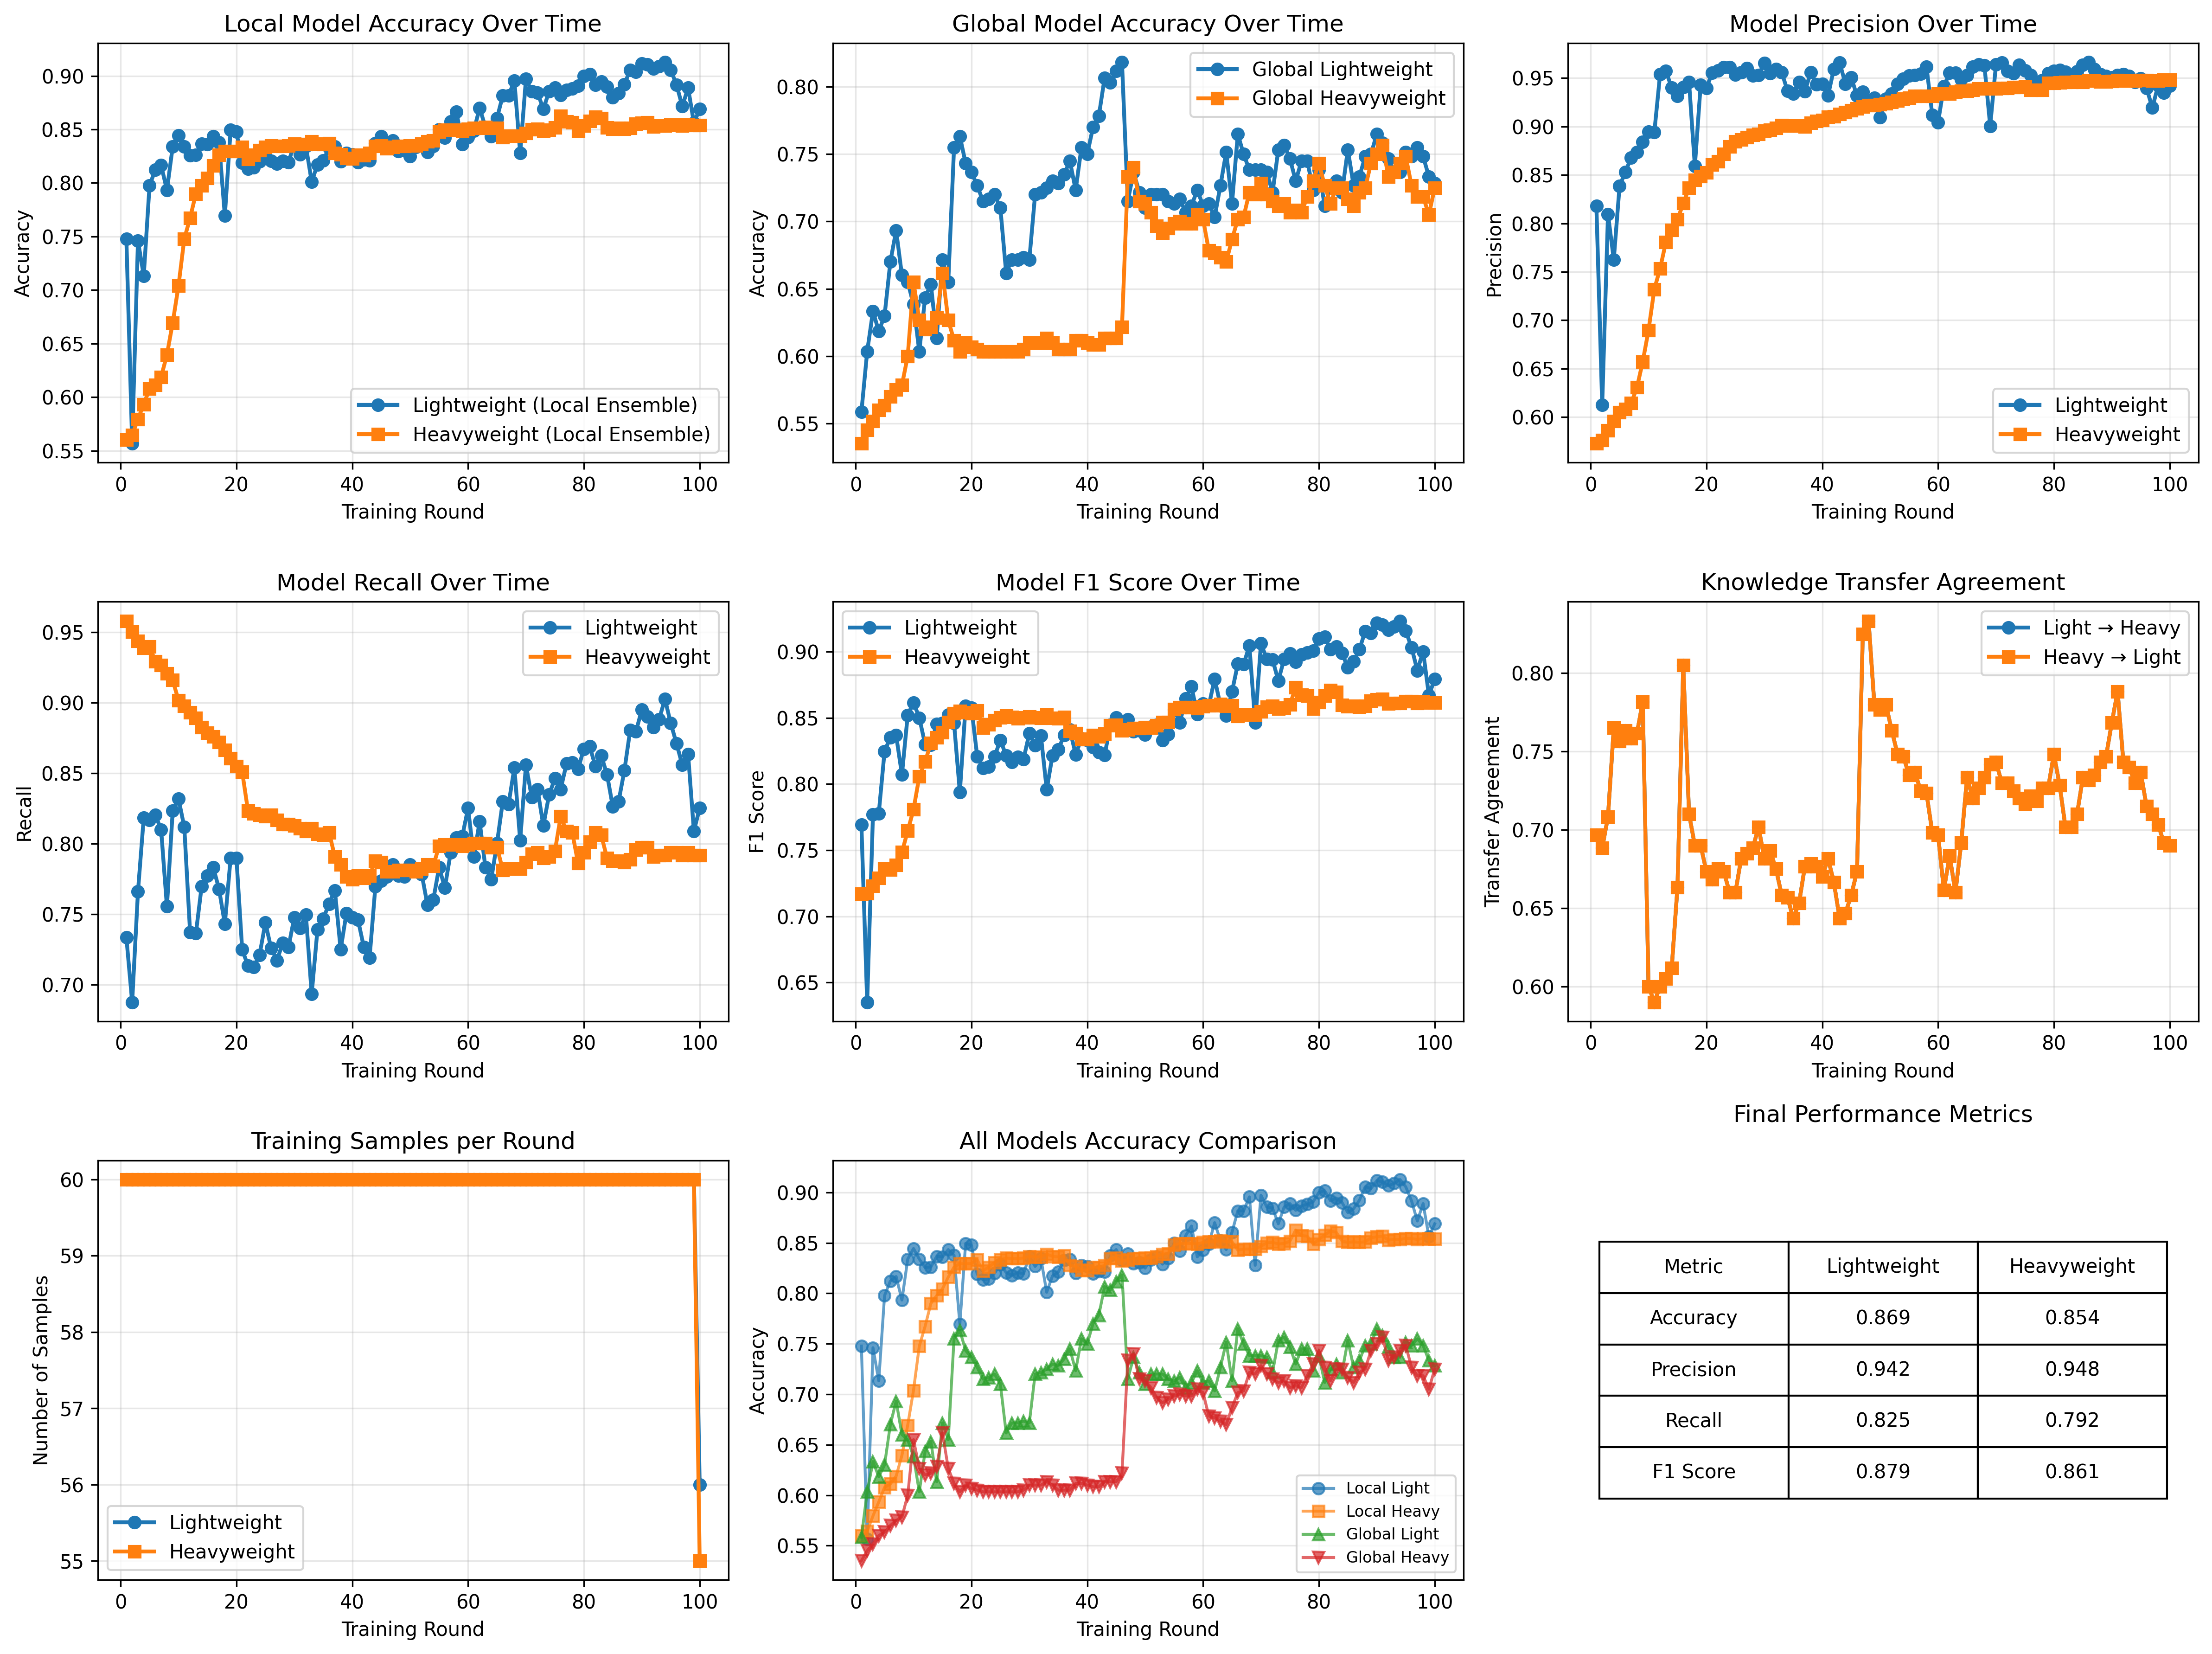

The file beside this chart, header and first rows:
round, time_start, time_end, lightweight_accuracy, heavyweight_accuracy, global_lightweight_accuracy, global_heavyweight_accuracy, lightweight_precision, heavyweight_precision, lightweight_recall, heavyweight_recall, lightweight_f1, heavyweight_f1, transfer_accuracy_light_to_heavy, transfer_accuracy_heavy_to_light, num_lightweight_samples, num_heavyweight_samples
1, 0, 10, 0.7478, 0.56, 0.5583, 0.535, 0.8178, 0.5728, 0.7335, 0.958, 0.7694, 0.7169, 0.6967, 0.6967, 60, 60
2, 10, 20, 0.5567, 0.5644, 0.6033, 0.545, 0.6125, 0.5762, 0.6877, 0.9503, 0.6351, 0.7173, 0.6883, 0.6883, 60, 60
3, 20, 30, 0.7461, 0.5794, 0.6333, 0.5517, 0.8095, 0.5863, 0.766, 0.9436, 0.7771, 0.7231, 0.7083, 0.7083, 60, 60
4, 30, 40, 0.7133, 0.5933, 0.6183, 0.56, 0.7626, 0.5958, 0.8185, 0.9389, 0.7778, 0.7288, 0.765, 0.765, 60, 60
5, 40, 50, 0.7978, 0.6078, 0.63, 0.5633, 0.8385, 0.6049, 0.8166, 0.9398, 0.8247, 0.736, 0.7567, 0.7567, 60, 60
6, 50, 60, 0.8122, 0.6111, 0.67, 0.57, 0.853, 0.6085, 0.8204, 0.9293, 0.8353, 0.7354, 0.7633, 0.7633, 60, 60
7, 60, 70, 0.8167, 0.6189, 0.6933, 0.575, 0.8679, 0.6143, 0.8099, 0.9265, 0.8368, 0.7387, 0.7583, 0.7583, 60, 60
8, 70, 80, 0.7933, 0.6394, 0.66, 0.5783, 0.8737, 0.6306, 0.7555, 0.9207, 0.8071, 0.7484, 0.7617, 0.7617, 60, 60
9, 80, 90, 0.8339, 0.6694, 0.655, 0.6, 0.884, 0.6573, 0.8233, 0.916, 0.8522, 0.7646, 0.7817, 0.7817, 60, 60
10, 90, 100, 0.8444, 0.7039, 0.6383, 0.655, 0.8945, 0.6897, 0.8319, 0.9016, 0.8617, 0.7807, 0.6, 0.6, 60, 60
11, 100, 110, 0.8339, 0.7478, 0.6033, 0.6267, 0.8939, 0.732, 0.8118, 0.8978, 0.8501, 0.8057, 0.59, 0.59, 60, 60
12, 110, 120, 0.8256, 0.7672, 0.6433, 0.62, 0.9542, 0.7535, 0.7373, 0.893, 0.83, 0.8168, 0.6, 0.6, 60, 60
13, 120, 130, 0.8261, 0.79, 0.6533, 0.6217, 0.9573, 0.7807, 0.7364, 0.8892, 0.8297, 0.831, 0.605, 0.605, 60, 60
14, 130, 140, 0.8367, 0.7978, 0.6133, 0.6283, 0.9399, 0.7933, 0.7698, 0.8825, 0.8453, 0.8352, 0.6117, 0.6117, 60, 60
15, 140, 150, 0.8361, 0.8044, 0.6717, 0.6617, 0.9314, 0.8039, 0.7775, 0.8787, 0.846, 0.8392, 0.6633, 0.6633, 60, 60
16, 150, 160, 0.8433, 0.8161, 0.655, 0.6267, 0.9405, 0.8208, 0.7832, 0.8758, 0.8524, 0.8469, 0.805, 0.805, 60, 60
17, 160, 170, 0.8378, 0.8261, 0.755, 0.6117, 0.9457, 0.8366, 0.7679, 0.872, 0.846, 0.8535, 0.71, 0.71, 60, 60
18, 170, 180, 0.7694, 0.8294, 0.7633, 0.6033, 0.8592, 0.8448, 0.7431, 0.8663, 0.7938, 0.8551, 0.69, 0.69, 60, 60
19, 180, 190, 0.8494, 0.8294, 0.7433, 0.61, 0.9428, 0.8485, 0.7899, 0.8606, 0.8592, 0.8542, 0.69, 0.69, 60, 60
20, 190, 200, 0.8478, 0.8294, 0.7367, 0.6067, 0.9397, 0.8526, 0.7899, 0.8548, 0.8578, 0.8534, 0.6733, 0.6733, 60, 60
21, 200, 210, 0.8189, 0.8333, 0.7267, 0.605, 0.9556, 0.8608, 0.7249, 0.851, 0.8209, 0.8557, 0.6683, 0.6683, 60, 60
22, 210, 220, 0.8133, 0.8222, 0.715, 0.6033, 0.9578, 0.8639, 0.7135, 0.8233, 0.8122, 0.8426, 0.675, 0.675, 60, 60
23, 220, 230, 0.8144, 0.8261, 0.7167, 0.6033, 0.961, 0.8715, 0.7125, 0.8214, 0.8129, 0.8452, 0.6733, 0.6733, 60, 60
24, 230, 240, 0.82, 0.8306, 0.72, 0.6033, 0.9611, 0.8793, 0.7211, 0.8204, 0.8209, 0.8483, 0.66, 0.66, 60, 60
25, 240, 250, 0.8289, 0.8333, 0.71, 0.6033, 0.9534, 0.8847, 0.744, 0.8195, 0.8332, 0.8503, 0.66, 0.66, 60, 60
26, 250, 260, 0.8206, 0.835, 0.6617, 0.6033, 0.956, 0.8867, 0.7259, 0.8204, 0.8215, 0.8517, 0.6817, 0.6817, 60, 60
27, 260, 270, 0.8178, 0.8344, 0.6717, 0.6033, 0.9603, 0.8889, 0.7173, 0.8166, 0.8164, 0.8508, 0.685, 0.685, 60, 60
28, 270, 280, 0.8206, 0.8344, 0.6717, 0.6033, 0.9527, 0.891, 0.7297, 0.8138, 0.8205, 0.8497, 0.6883, 0.6883, 60, 60
29, 280, 290, 0.8194, 0.835, 0.6733, 0.605, 0.9532, 0.892, 0.7268, 0.8138, 0.8189, 0.8502, 0.7017, 0.7017, 60, 60
30, 290, 300, 0.8367, 0.8367, 0.6717, 0.61, 0.9654, 0.8958, 0.7479, 0.8128, 0.8382, 0.8511, 0.6817, 0.6817, 60, 60
31, 300, 310, 0.8267, 0.8361, 0.72, 0.61, 0.9547, 0.8965, 0.7402, 0.8109, 0.8293, 0.8504, 0.6867, 0.6867, 60, 60
32, 310, 320, 0.8344, 0.8361, 0.7217, 0.61, 0.9594, 0.8983, 0.7498, 0.809, 0.8367, 0.8501, 0.675, 0.675, 60, 60
33, 320, 330, 0.8011, 0.8389, 0.725, 0.6133, 0.9559, 0.9013, 0.6934, 0.8109, 0.7958, 0.8526, 0.6583, 0.6583, 60, 60
34, 330, 340, 0.8172, 0.8367, 0.73, 0.61, 0.9368, 0.9008, 0.7393, 0.8071, 0.8217, 0.8501, 0.6567, 0.6567, 60, 60
35, 340, 350, 0.8211, 0.8361, 0.7283, 0.605, 0.9341, 0.9007, 0.7469, 0.8061, 0.826, 0.8494, 0.6433, 0.6433, 60, 60
36, 350, 360, 0.8328, 0.8372, 0.735, 0.605, 0.9458, 0.901, 0.7574, 0.808, 0.8369, 0.8507, 0.6533, 0.6533, 60, 60
37, 360, 370, 0.8339, 0.8278, 0.745, 0.605, 0.9362, 0.9001, 0.767, 0.7908, 0.8411, 0.8402, 0.6767, 0.6767, 60, 60
38, 370, 380, 0.82, 0.8267, 0.7233, 0.6117, 0.9557, 0.9036, 0.7249, 0.7851, 0.8224, 0.8382, 0.6783, 0.6783, 60, 60
39, 380, 390, 0.8278, 0.8233, 0.755, 0.6117, 0.9433, 0.9057, 0.7507, 0.7765, 0.8345, 0.8343, 0.6767, 0.6767, 60, 60
40, 390, 400, 0.8267, 0.8228, 0.75, 0.61, 0.9441, 0.9065, 0.7479, 0.7746, 0.833, 0.8337, 0.67, 0.67, 60, 60
41, 400, 410, 0.8194, 0.8261, 0.77, 0.6083, 0.9319, 0.9098, 0.7459, 0.7775, 0.828, 0.8369, 0.6817, 0.6817, 60, 60
42, 410, 420, 0.8217, 0.8256, 0.7783, 0.6083, 0.9593, 0.9105, 0.7268, 0.7755, 0.8238, 0.8361, 0.6667, 0.6667, 60, 60
43, 420, 430, 0.8211, 0.8278, 0.8067, 0.6133, 0.966, 0.9129, 0.7192, 0.7775, 0.8219, 0.838, 0.6433, 0.6433, 60, 60
44, 430, 440, 0.8372, 0.8344, 0.8033, 0.6133, 0.944, 0.9146, 0.7698, 0.788, 0.8446, 0.8443, 0.6467, 0.6467, 60, 60
45, 440, 450, 0.8433, 0.835, 0.8117, 0.6133, 0.9506, 0.9167, 0.7736, 0.787, 0.8503, 0.8445, 0.6583, 0.6583, 60, 60
46, 450, 460, 0.8328, 0.8322, 0.8183, 0.6217, 0.9317, 0.9185, 0.7765, 0.7803, 0.8428, 0.8406, 0.6733, 0.6733, 60, 60
47, 460, 470, 0.8394, 0.8333, 0.715, 0.7333, 0.9359, 0.9205, 0.7851, 0.7803, 0.849, 0.8413, 0.825, 0.825, 60, 60
48, 470, 480, 0.8294, 0.8344, 0.7367, 0.74, 0.9261, 0.9219, 0.7775, 0.7813, 0.8399, 0.8424, 0.8333, 0.8333, 60, 60
49, 480, 490, 0.8306, 0.8344, 0.7217, 0.715, 0.9294, 0.9219, 0.7765, 0.7813, 0.8404, 0.8424, 0.78, 0.78, 60, 60
50, 490, 500, 0.825, 0.835, 0.71, 0.7133, 0.9093, 0.9228, 0.7851, 0.7813, 0.8372, 0.8428, 0.7767, 0.7767, 60, 60
51, 500, 510, 0.8333, 0.835, 0.72, 0.7067, 0.9284, 0.9239, 0.7803, 0.7803, 0.8433, 0.8426, 0.78, 0.78, 60, 60
52, 510, 520, 0.8361, 0.8367, 0.72, 0.6967, 0.9337, 0.9251, 0.7784, 0.7822, 0.8448, 0.8444, 0.7633, 0.7633, 60, 60
53, 520, 530, 0.8289, 0.8389, 0.72, 0.6917, 0.9439, 0.9266, 0.7564, 0.7851, 0.833, 0.8466, 0.7483, 0.7483, 60, 60
54, 530, 540, 0.8344, 0.8394, 0.715, 0.695, 0.9491, 0.9286, 0.7603, 0.7841, 0.8377, 0.8468, 0.7467, 0.7467, 60, 60
55, 540, 550, 0.85, 0.8478, 0.7133, 0.6983, 0.9526, 0.9297, 0.7832, 0.7985, 0.8562, 0.8565, 0.735, 0.735, 60, 60
56, 550, 560, 0.8422, 0.8494, 0.7167, 0.7, 0.953, 0.9316, 0.7689, 0.7994, 0.8465, 0.858, 0.7367, 0.7367, 60, 60
57, 560, 570, 0.8572, 0.8494, 0.7067, 0.6983, 0.9547, 0.9316, 0.7937, 0.7994, 0.8646, 0.858, 0.725, 0.725, 60, 60
58, 570, 580, 0.8667, 0.8494, 0.7117, 0.6983, 0.9618, 0.9316, 0.8042, 0.7994, 0.8738, 0.858, 0.7233, 0.7233, 60, 60
59, 580, 590, 0.8361, 0.8489, 0.7233, 0.705, 0.9119, 0.9315, 0.8052, 0.7985, 0.8526, 0.8574, 0.6983, 0.6983, 60, 60
60, 590, 600, 0.8428, 0.8506, 0.7117, 0.7017, 0.9042, 0.9338, 0.8252, 0.7994, 0.8608, 0.8589, 0.6967, 0.6967, 60, 60
... 40 more rows
